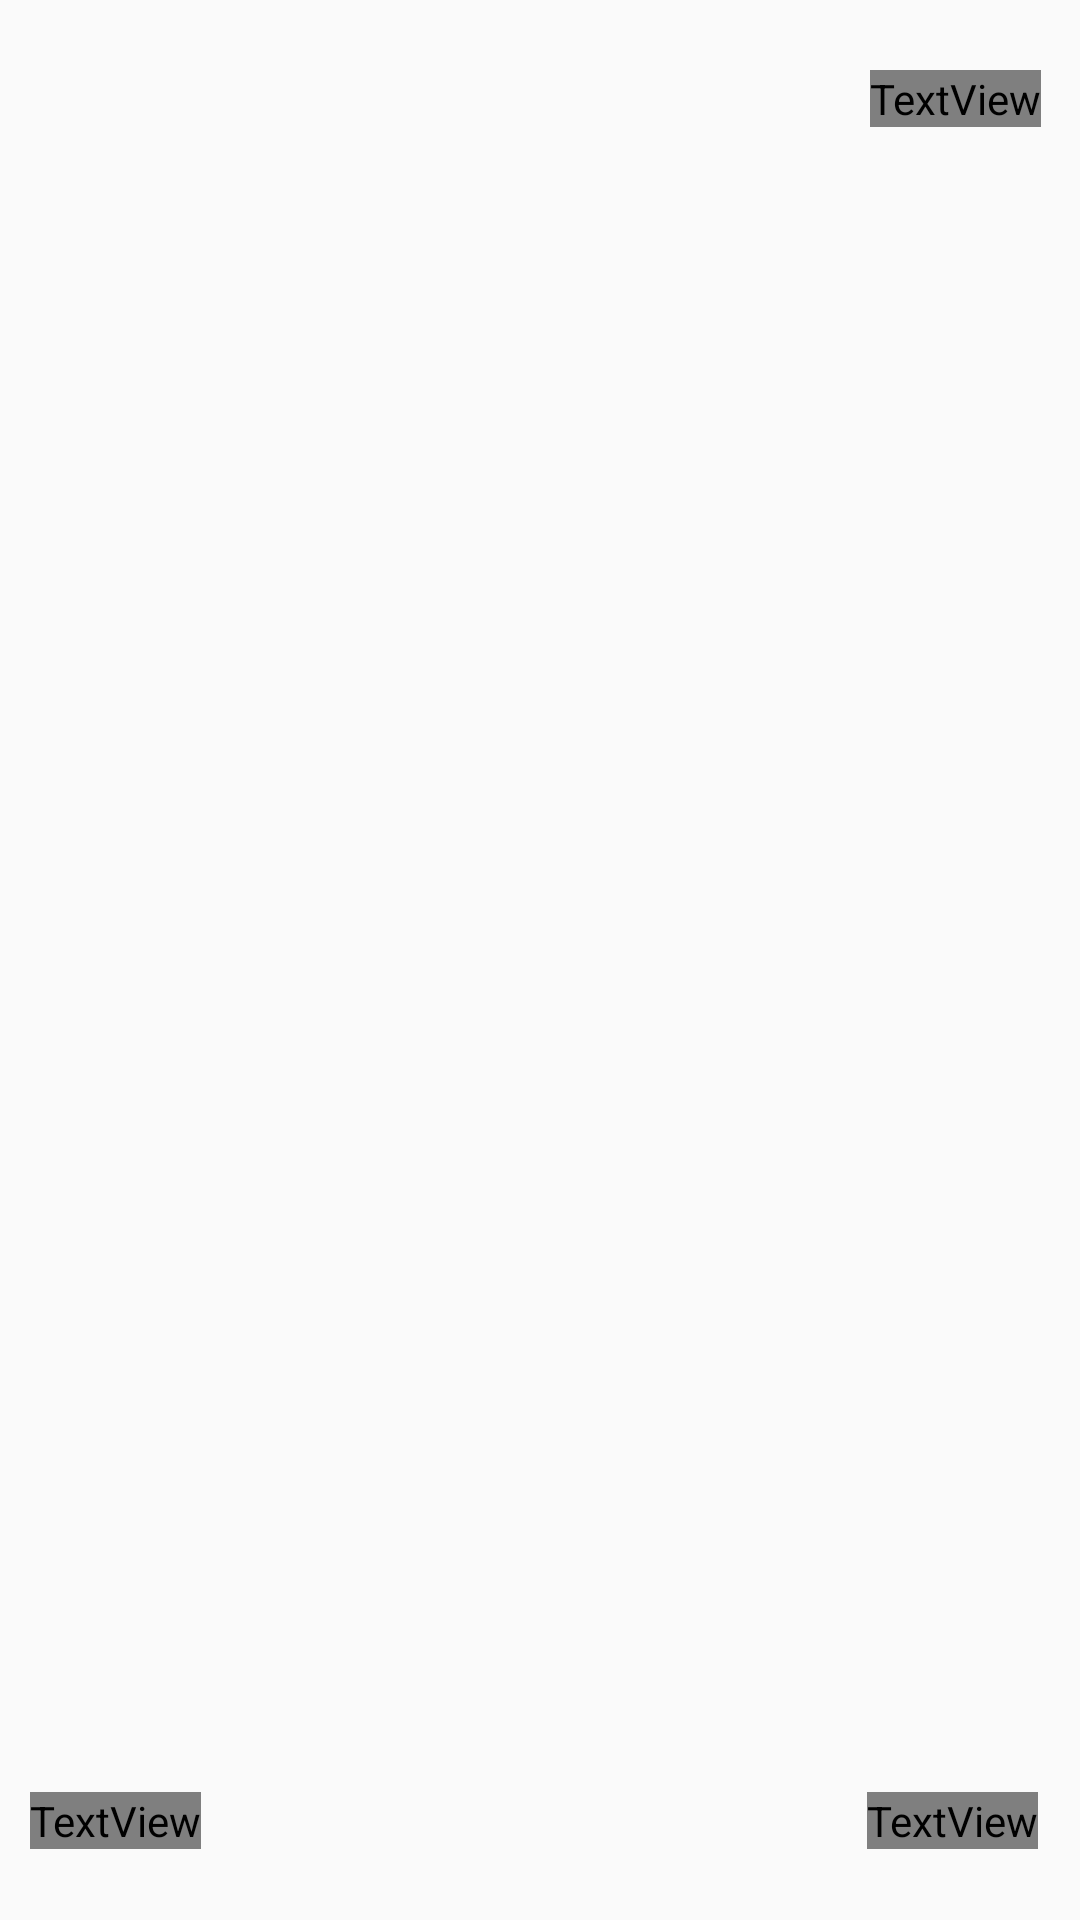

This screen was rendered from an Android layout file. Write that file and the resources it references.
<!-- AndroidManifest.xml: application theme AppTheme -->
<!-- res/layout/activity_on_boarding.xml -->
<?xml version="1.0" encoding="utf-8"?>
<RelativeLayout
    xmlns:android="http://schemas.android.com/apk/res/android"
    xmlns:app="http://schemas.android.com/apk/res-auto"
    xmlns:tools="http://schemas.android.com/tools"
    android:layout_width="match_parent"
    android:layout_height="match_parent"
    tools:context=".OnBoardingActivity">

    <androidx.viewpager.widget.ViewPager
        android:id="@+id/viewpager"
        android:layout_width="match_parent"
        android:layout_height="match_parent">
    </androidx.viewpager.widget.ViewPager>

    <androidx.constraintlayout.widget.ConstraintLayout
        android:layout_width="match_parent"
        android:padding="10dp"
        android:layout_height="match_parent">

        <com.google.android.material.tabs.TabLayout
            android:id="@+id/tablayout"
            android:layout_width="wrap_content"
            android:visibility="gone"
            android:layout_height="wrap_content"
            android:theme="@style/ThemeOverlay.AppCompat.Dark"
            app:layout_constraintBottom_toTopOf="@+id/text_view_pervious"
            app:layout_constraintEnd_toStartOf="@+id/text_view_skip"
            app:layout_constraintHorizontal_bias="0.038"
            app:layout_constraintStart_toStartOf="parent"
            app:layout_constraintTop_toTopOf="parent"
            app:layout_constraintVertical_bias="0.025">

            <com.google.android.material.tabs.TabItem
                android:id="@+id/firstItem"
                android:layout_width="wrap_content"
                android:layout_height="wrap_content"
                android:text="1" />

            <com.google.android.material.tabs.TabItem
                android:id="@+id/secondItem"
                android:layout_width="wrap_content"
                android:layout_height="wrap_content"
                android:text="2" />

            <com.google.android.material.tabs.TabItem
                android:id="@+id/thirditem"
                android:layout_width="wrap_content"
                android:layout_height="wrap_content"
                android:text="3" />

        </com.google.android.material.tabs.TabLayout>

        <TextView
            android:id="@+id/text_view_skip"
            android:layout_width="wrap_content"
            android:layout_height="wrap_content"
            android:fontFamily="@font/alike_angular"
            android:text="Skip"
            android:textColor="@color/white"
            android:textSize="18sp"
            app:layout_constraintBottom_toBottomOf="parent"
            app:layout_constraintEnd_toEndOf="parent"
            app:layout_constraintHorizontal_bias="0.989"
            app:layout_constraintStart_toStartOf="parent"
            app:layout_constraintTop_toTopOf="parent"
            app:layout_constraintVertical_bias="0.022" />

        <TextView
            android:id="@+id/text_view_pervious"
            android:layout_width="wrap_content"
            android:layout_height="wrap_content"
            android:fontFamily="@font/alike_angular"
            android:text="Pervious"
            android:textColor="@color/white"
            android:textSize="18sp"
            app:layout_constraintBottom_toBottomOf="parent"
            app:layout_constraintEnd_toEndOf="parent"
            app:layout_constraintHorizontal_bias="0.0"
            app:layout_constraintStart_toStartOf="parent"
            app:layout_constraintTop_toTopOf="parent"
            app:layout_constraintVertical_bias="0.977" />

        <TextView
            android:id="@+id/text_view_next"
            android:layout_width="wrap_content"
            android:layout_height="wrap_content"
            android:layout_marginEnd="4dp"
            android:fontFamily="@font/alike_angular"
            android:text="Next"
            android:textColor="@color/white"
            android:textSize="18sp"
            app:layout_constraintBottom_toBottomOf="parent"
            app:layout_constraintEnd_toEndOf="parent"
            app:layout_constraintHorizontal_bias="0.922"
            app:layout_constraintStart_toEndOf="@+id/button_pervious"
            app:layout_constraintTop_toTopOf="parent"
            app:layout_constraintVertical_bias="0.977" />


    </androidx.constraintlayout.widget.ConstraintLayout>

</RelativeLayout>
<!-- resources referenced by this layout -->
<resources>
  <style name="AppTheme" parent="Theme.AppCompat.Light.DarkActionBar">
          
          <item name="colorPrimary">@color/colorPrimary</item>
          <item name="colorPrimaryDark">@color/colorPrimaryDark</item>
          <item name="colorAccent">@color/colorAccent</item>
      </style>
  <color name="colorPrimary">#F38195</color>
  <color name="colorPrimaryDark">#F44C69</color>
  <color name="colorAccent">#DD7F78</color>
  <!-- not gathered from this repository: default colours our renderer supplied (Android Studio template values) -->
  <color name="white">#FFFFFFFF</color>
</resources>
